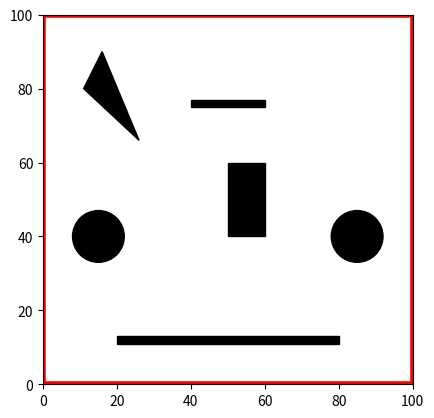

The script that saved this image:
import matplotlib.pyplot as plt
import matplotlib.patches as patches
fig1 = plt.figure()
ax = fig1.add_subplot(111, aspect = 'equal')

ax.add_patch(plt.Polygon([[16 , 90], [26 , 66], [11 , 80]], color='#000000'))

ax.add_patch(
    patches.Circle((15, 40), 7, color ='#000000')
)
ax.add_patch(
    patches.Circle((85, 40), 7, color ='#000000')
)
ax.add_patch(
    patches.Rectangle(
        (20, 11),
        60,
        2,
        color = '#000000',
    )
)
ax.add_patch(
    patches.Rectangle(
        (50, 40),
        10,
        20,
        color = '#000000',
    )
)
ax.add_patch(
    patches.Rectangle(
        (40, 75),
        20,
        2,
        color = '#000000',
    )
)


frame_x = [0, 100, 100, 0, 0]
frame_y = [0, 0, 100, 100, 0]
plt.plot(frame_x, frame_y, linewidth = '4',linestyle = '-', color='r')
plt.xlim((0, 100))
plt.ylim((0, 100))
plt.show()